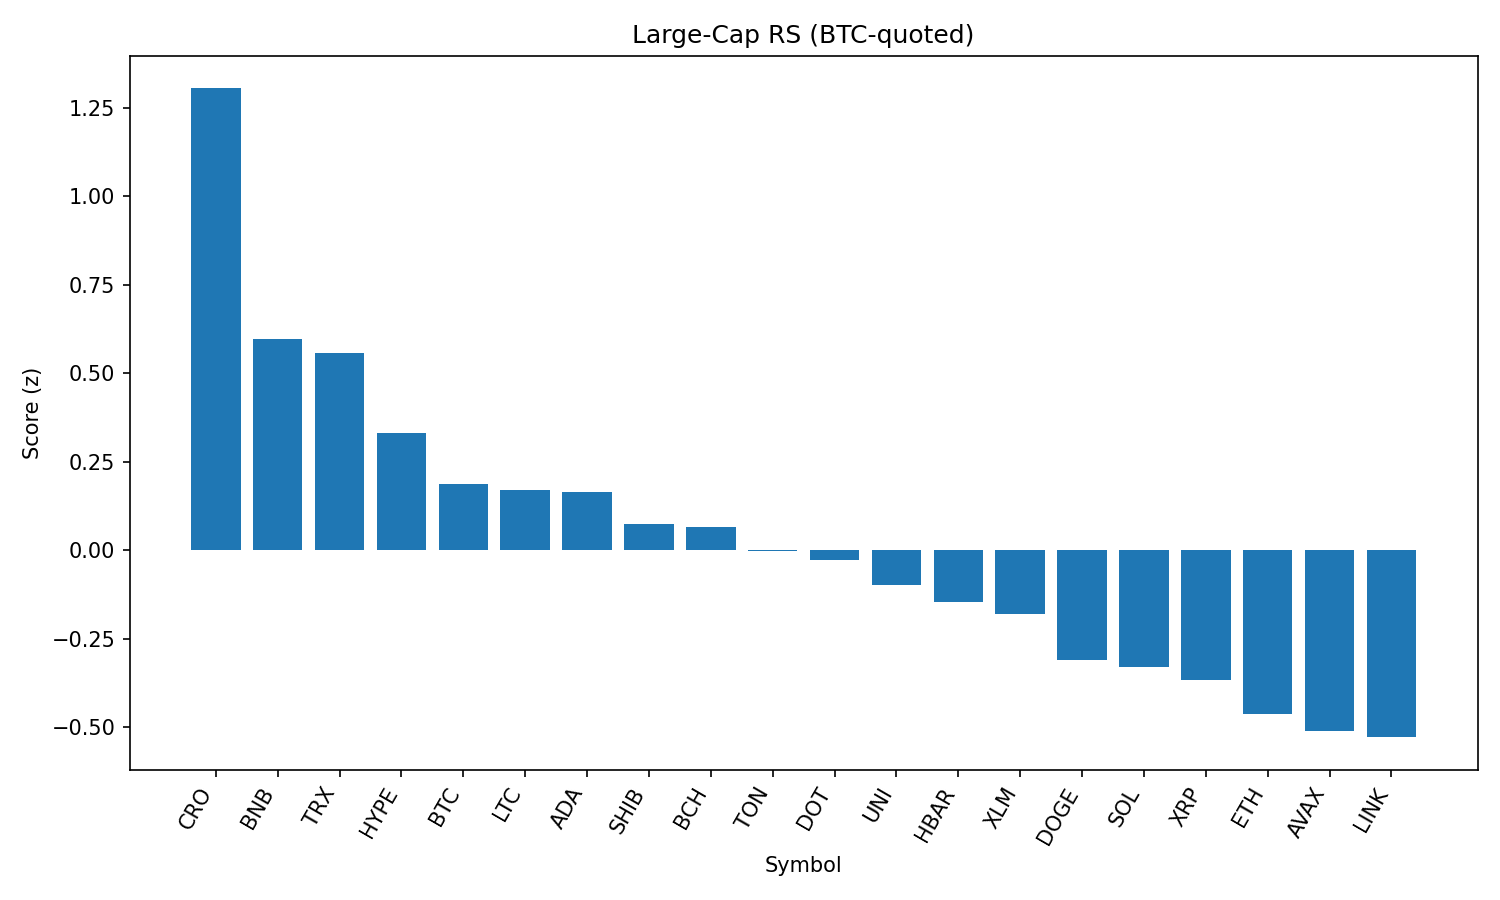

The data file committed next to this chart (first rows):
rank, name, symbol, price_btc, price_usd, pct_1h_btc, pct_24h_btc, pct_7d_btc, market_cap_rank, market_cap_usd, volume_usd, score
1, Cronos, CRO, 2.51e-06, 0.2723, 1.749, -8.48, 91.17, 25, 9176747413, 826960109, 1.305
2, BNB, BNB, 0.007912, 856.8, 0.17, 1.431, 3.934, 5, 119387718888, 1530234942, 0.5973
3, TRON, TRX, 3.1e-06, 0.336, 0.1237, 1.709, -0.7602, 10, 31814491663, 1102732298, 0.5578
4, Hyperliquid, HYPE, 0.0004102, 44.44, 0.3668, -1.582, 8.336, 17, 12095740010, 419467033, 0.3307
5, Bitcoin, BTC, 1.0, 108258, 0.0, 0.0, 0.0, 1, 2157771963186, 47966409750, 0.186
6, Litecoin, LTC, 0.00101, 109.4, -0.1001, 1.026, -3.274, 27, 8348491522, 561869943, 0.1702
7, Cardano, ADA, 7.54e-06, 0.8161, 0.1507, -0.5861, -5.106, 11, 29845999801, 1900758593, 0.1637
8, Shiba Inu, SHIB, 1.11167e-10, 1.204e-05, -0.03002, -0.09055, -1.092, 30, 7099860354, 250776657, 0.07254
9, Bitcoin Cash, BCH, 0.004935, 534.5, -0.0765, 0.3267, -4.671, 21, 10647189055, 343877551, 0.06599
10, Toncoin, TON, 2.821e-05, 3.06, -0.1406, 0.235, -1.901, 29, 7850544841, 216902450, -0.001497
11, Polkadot, DOT, 3.462e-05, 3.75, -0.02199, -0.7551, -0.4769, 34, 5711415846, 427815506, -0.02769
12, Uniswap, UNI, 8.775e-05, 9.5, -0.1076, -0.2288, -9.519, 35, 5709200917, 361931725, -0.09986
13, Hedera, HBAR, 2.08e-06, 0.2252, 0.008165, -1.482, -4.308, 23, 9556976839, 378238613, -0.1469
14, Stellar, XLM, 3.3e-06, 0.3576, 0.03526, -1.655, -9.033, 20, 11230663758, 353816334, -0.1812
15, Dogecoin, DOGE, 1.95e-06, 0.2111, -0.1777, -1.28, -3.611, 9, 31852718009, 2341240713, -0.3116
16, Solana, SOL, 0.001867, 202.2, -0.4682, -0.2362, 10.87, 6, 109588108150, 13746227875, -0.3289
17, XRP, XRP, 2.601e-05, 2.82, -0.1984, -1.651, -0.8985, 3, 167754341786, 7433967416, -0.3683
18, Ethereum, ETH, 0.03988, 4318, -0.5414, -0.1199, -2.473, 2, 522618091208, 36577996002, -0.4624
19, Avalanche, AVAX, 0.0002152, 23.31, -0.4428, -0.8881, 0.8813, 22, 9853876401, 777940888, -0.5114
20, Chainlink, LINK, 0.0002156, 23.35, -0.04855, -3.173, -8.533, 13, 15842324259, 1952300604, -0.5288
21, Sui, SUI, 3.01e-05, 3.26, -0.2967, -1.763, -4.944, 19, 11474565730, 1427622343, -0.5394
